Image classification data set "piece_types_contrast" (AlexPetrusca/ShutterMate_ML on GitHub). Class labels (6): bishop, king, knight, pawn, queen, rook.

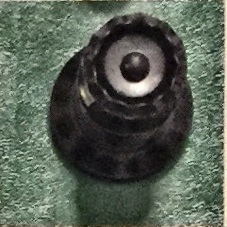
Label: queen

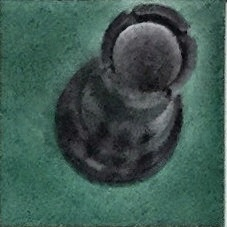
Label: rook

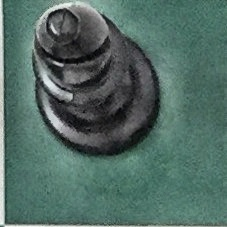
Label: bishop

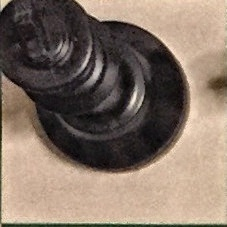
Label: king

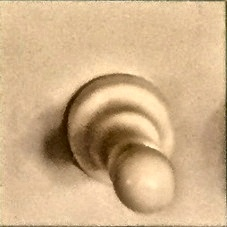
Label: pawn

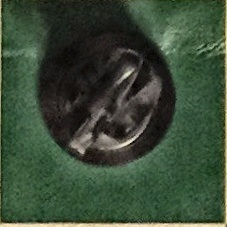
Label: knight
